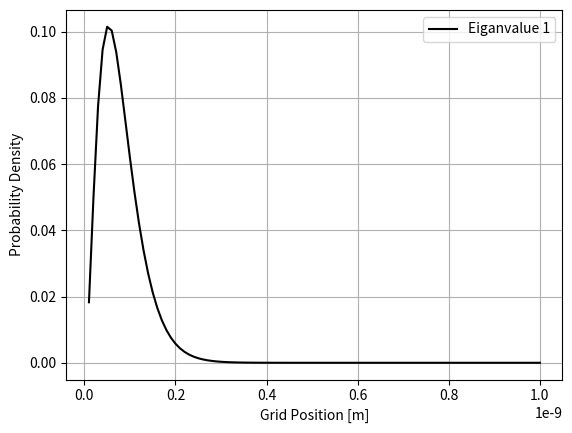
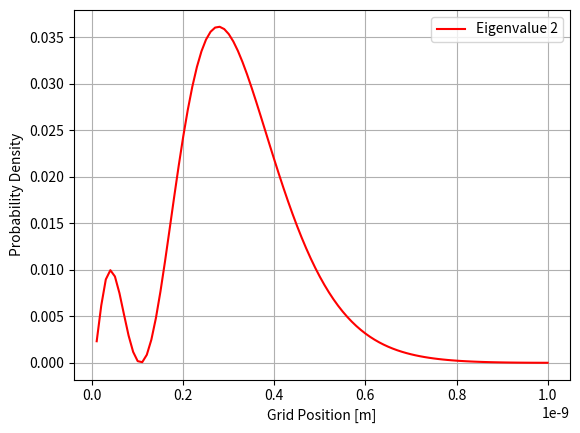

The script that saved these images, in order:
#!/usr/bin/env python3

import matplotlib.pyplot as plt
import numpy as np

# Physical constants in MKS units
hbar = 1.054e-34  # Reduced Planck constant [J*s]
q = 1.602e-19  # Elementary charge [C]
m = 9.110e-31  # Free-electron mass [kg]
e0 = 8.854e-12  # Permitivity of Free Space [F/m]

# Lattice data
N = 100  # Total number of internal lattice points [unitless integer]
n = np.linspace(1, N, N)  # Array of lattice point indices/eigenvalue numbers [unitless]
a = 1e-11  # Lattice constant or distance between grid points [m]
r = a * np.linspace(1, N, N)  # Discretized radial grid [m]
t0 = (
    (hbar**2) / (2 * m * a**2) / q
)  # Hopping parameter / coupling energy, divided by q to convert to [eV]
L = a * (N + 1)  # Total length of the 1D lattice (infinite square well) [m]
lattice_points = np.linspace(0, N + 1) * a
U = (-(q**2) / (4 * np.pi * e0 * r)) / q
diag1 = np.diag(np.array([-t0 for i in range(N - 1)]), -1)
diag2 = np.diag(np.array([2 * t0 for i in range(N)]) + U, 0)
diag3 = np.diag(np.array([-t0 for i in range(N - 1)]), 1)
H = diag1 + diag2 + diag3

evals, evecs = np.linalg.eigh(H)

pd1 = evecs[:, 1 - 1] ** 2
pd2 = evecs[:, 2 - 1] ** 2
print(f"Eigenvalue 1: {evals[1 - 1]} eV")
print(f"Eigenvalue 2: {evals[2 - 1]} eV")

plt.figure()
plt.plot(r, pd1, "k-", label="Eiganvalue 1")
plt.xlabel("Grid Position [m]")
plt.ylabel("Probability Density")
plt.legend()
plt.grid()
plt.show()

plt.figure()
plt.plot(r, pd2, "r-", label="Eigenvalue 2")
plt.xlabel("Grid Position [m]")
plt.ylabel("Probability Density")
plt.legend()
plt.grid()
plt.show()

E = (hbar * np.pi * n) ** 2 / (2 * m * L**2) / q
# plt.figure()
# plt.plot(n, E, "g-", label="Analytical")
# plt.plot(n, evals, "m-", label="Numerical")
# plt.plot(
#     n,
#     2 * t0 * (1 - np.cos(n * np.pi * a / L)),
#     "o",
#     markerfacecolor="none",
#     label="Discrete",
# )
# plt.xlabel("Eigenvalue Number")
# plt.ylabel("Energy [eV]")
# plt.legend()
# plt.grid()
# plt.show()
